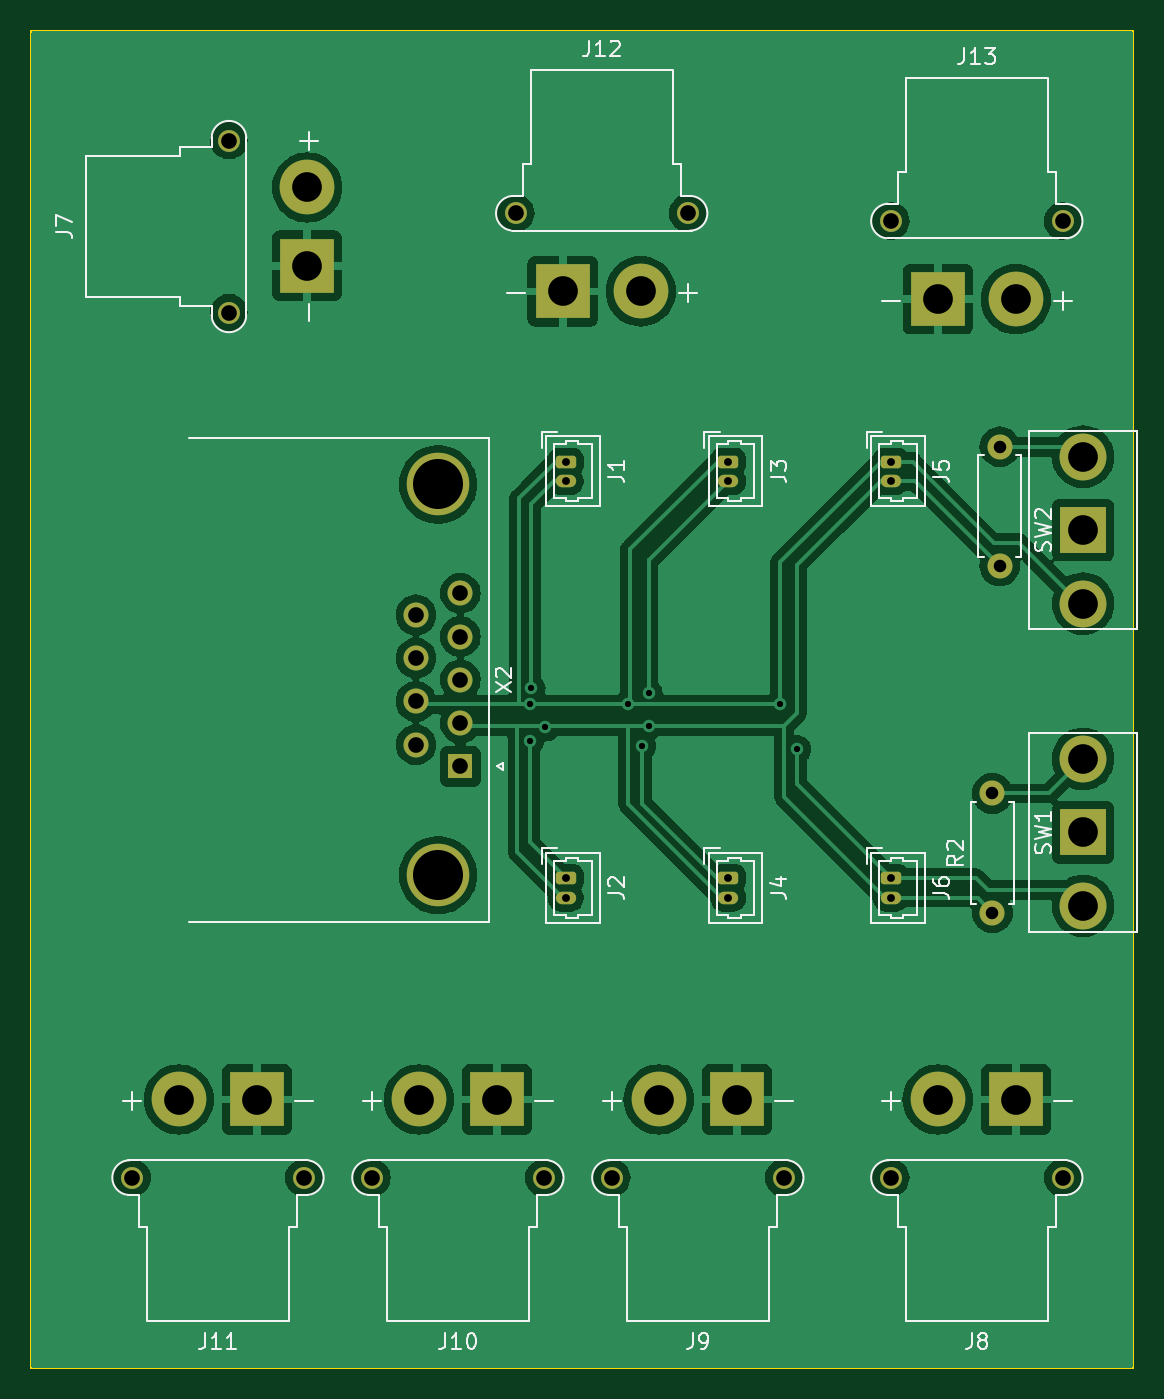
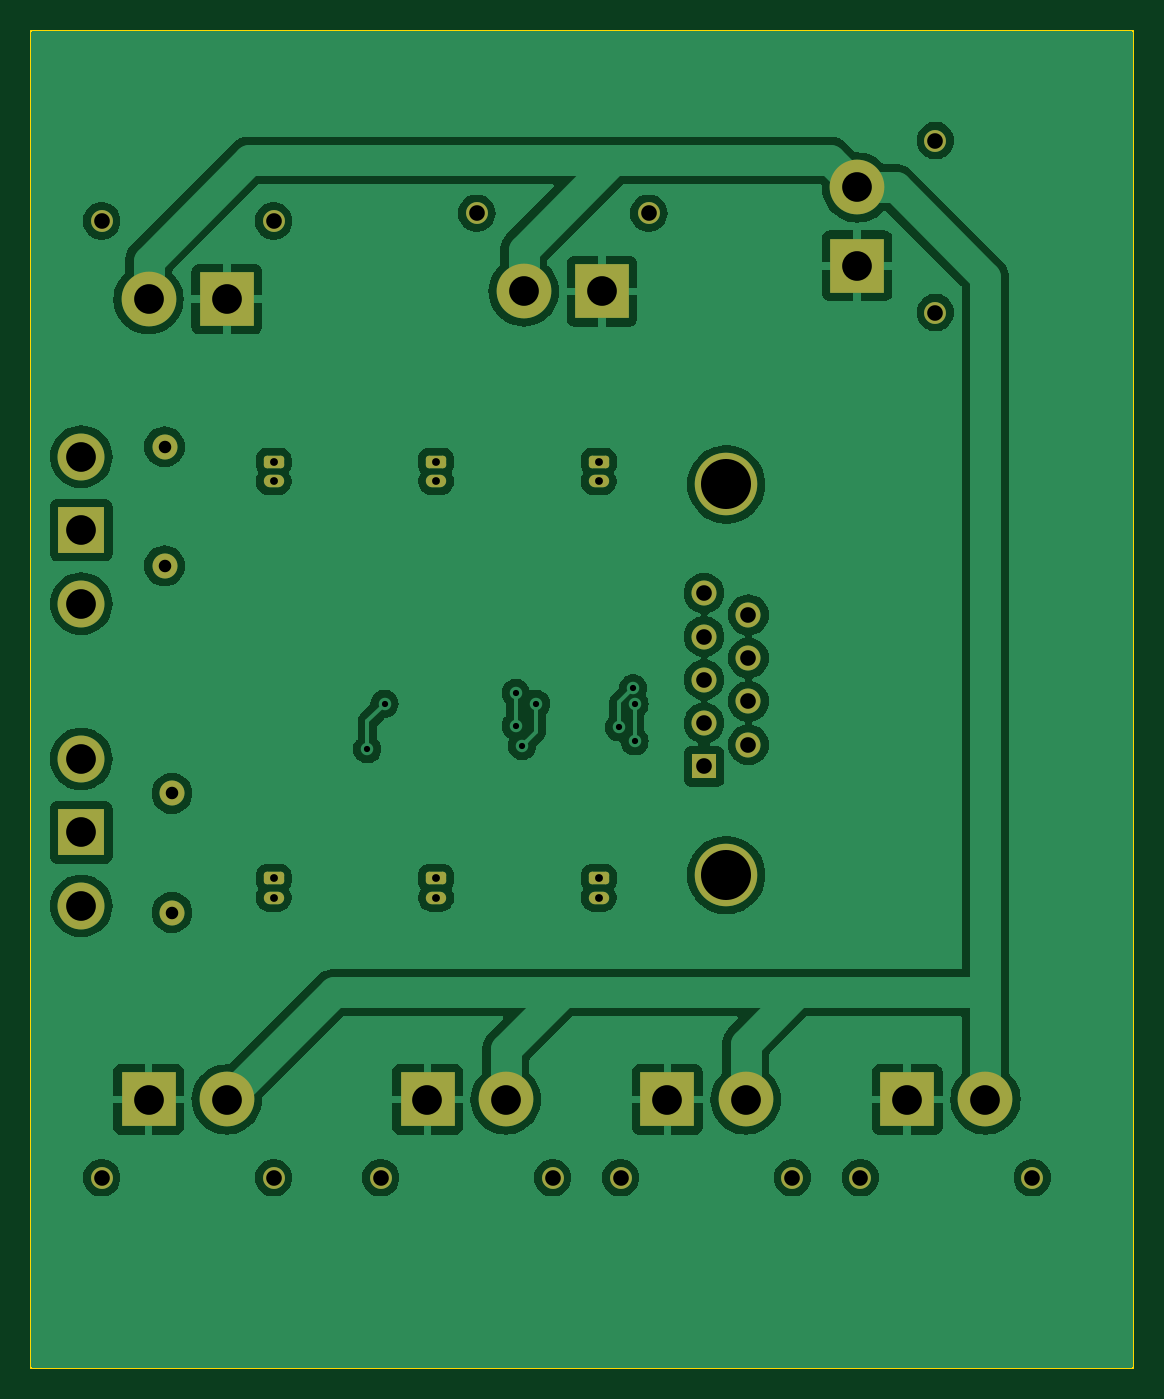
Circuit board: 11 layer files. Board 70.5 x 85.5 mm.
- bottom_copper: TmotorsPCB-B_Cu.gbr (112366 bytes)
- bottom_mask: TmotorsPCB-B_Mask.gbr (3367 bytes)
- paste: TmotorsPCB-B_Paste.gbr (453 bytes)
- bottom_silk: TmotorsPCB-B_Silkscreen.gbr (454 bytes)
- outline: TmotorsPCB-Edge_Cuts.gbr (607 bytes)
- top_copper: TmotorsPCB-F_Cu.gbr (106589 bytes)
- top_mask: TmotorsPCB-F_Mask.gbr (3367 bytes)
- paste: TmotorsPCB-F_Paste.gbr (453 bytes)
- top_silk: TmotorsPCB-F_Silkscreen.gbr (31096 bytes)
- drill: TmotorsPCB-NPTH.drl (265 bytes)
- drill: TmotorsPCB-PTH.drl (1745 bytes)

=== bottom_copper: TmotorsPCB-B_Cu.gbr (112366 bytes, source omitted) ===
=== bottom_mask: TmotorsPCB-B_Mask.gbr ===
%TF.GenerationSoftware,KiCad,Pcbnew,8.0.0*%
%TF.CreationDate,2024-03-05T11:34:16-05:00*%
%TF.ProjectId,TmotorsPCB,546d6f74-6f72-4735-9043-422e6b696361,rev?*%
%TF.SameCoordinates,Original*%
%TF.FileFunction,Soldermask,Bot*%
%TF.FilePolarity,Negative*%
%FSLAX46Y46*%
G04 Gerber Fmt 4.6, Leading zero omitted, Abs format (unit mm)*
G04 Created by KiCad (PCBNEW 8.0.0) date 2024-03-05 11:34:16*
%MOMM*%
%LPD*%
G01*
G04 APERTURE LIST*
G04 Aperture macros list*
%AMRoundRect*
0 Rectangle with rounded corners*
0 $1 Rounding radius*
0 $2 $3 $4 $5 $6 $7 $8 $9 X,Y pos of 4 corners*
0 Add a 4 corners polygon primitive as box body*
4,1,4,$2,$3,$4,$5,$6,$7,$8,$9,$2,$3,0*
0 Add four circle primitives for the rounded corners*
1,1,$1+$1,$2,$3*
1,1,$1+$1,$4,$5*
1,1,$1+$1,$6,$7*
1,1,$1+$1,$8,$9*
0 Add four rect primitives between the rounded corners*
20,1,$1+$1,$2,$3,$4,$5,0*
20,1,$1+$1,$4,$5,$6,$7,0*
20,1,$1+$1,$6,$7,$8,$9,0*
20,1,$1+$1,$8,$9,$2,$3,0*%
G04 Aperture macros list end*
%ADD10C,1.400000*%
%ADD11R,3.500000X3.500000*%
%ADD12C,3.500000*%
%ADD13RoundRect,0.200000X-0.450000X0.200000X-0.450000X-0.200000X0.450000X-0.200000X0.450000X0.200000X0*%
%ADD14O,1.300000X0.800000*%
%ADD15C,3.000000*%
%ADD16R,3.000000X3.000000*%
%ADD17O,1.600000X1.600000*%
%ADD18C,1.600000*%
%ADD19R,1.600000X1.600000*%
%ADD20C,4.000000*%
G04 APERTURE END LIST*
D10*
%TO.C,J13*%
X135000000Y-38150000D03*
X146000000Y-38150000D03*
D11*
X138000000Y-43150000D03*
D12*
X143000000Y-43150000D03*
%TD*%
D10*
%TO.C,J12*%
X111000000Y-37650000D03*
X122000000Y-37650000D03*
D11*
X114000000Y-42650000D03*
D12*
X119000000Y-42650000D03*
%TD*%
D10*
%TO.C,J11*%
X97450000Y-99350000D03*
X86450000Y-99350000D03*
D11*
X94450000Y-94350000D03*
D12*
X89450000Y-94350000D03*
%TD*%
%TO.C,J10*%
X104800000Y-94350000D03*
D11*
X109800000Y-94350000D03*
D10*
X101800000Y-99350000D03*
X112800000Y-99350000D03*
%TD*%
D12*
%TO.C,J9*%
X120150000Y-94350000D03*
D11*
X125150000Y-94350000D03*
D10*
X117150000Y-99350000D03*
X128150000Y-99350000D03*
%TD*%
D12*
%TO.C,J8*%
X138000000Y-94350000D03*
D11*
X143000000Y-94350000D03*
D10*
X135000000Y-99350000D03*
X146000000Y-99350000D03*
%TD*%
%TO.C,J7*%
X92650000Y-44000000D03*
X92650000Y-33000000D03*
D11*
X97650000Y-41000000D03*
D12*
X97650000Y-36000000D03*
%TD*%
D13*
%TO.C,J4*%
X124599100Y-80190000D03*
D14*
X124599100Y-81440000D03*
%TD*%
D13*
%TO.C,J6*%
X134996600Y-80190000D03*
D14*
X134996600Y-81440000D03*
%TD*%
%TO.C,J5*%
X134996600Y-54790000D03*
D13*
X134996600Y-53540000D03*
%TD*%
%TO.C,J3*%
X124599100Y-53540000D03*
D14*
X124599100Y-54790000D03*
%TD*%
D13*
%TO.C,J2*%
X114201600Y-80190000D03*
D14*
X114201600Y-81440000D03*
%TD*%
D15*
%TO.C,SW1*%
X147300000Y-72565000D03*
X147300000Y-81965000D03*
D16*
X147300000Y-77265000D03*
%TD*%
D17*
%TO.C,R2*%
X141500000Y-74770000D03*
D18*
X141500000Y-82390000D03*
%TD*%
%TO.C,X2*%
X104615331Y-63345000D03*
X104615331Y-66115000D03*
X104615331Y-68885000D03*
X104615331Y-71655000D03*
X107455331Y-61960000D03*
X107455331Y-64730000D03*
X107455331Y-67500000D03*
X107455331Y-70270000D03*
D19*
X107455331Y-73040000D03*
D20*
X106035331Y-80000000D03*
X106035331Y-55000000D03*
%TD*%
D16*
%TO.C,SW2*%
X147300000Y-57925000D03*
D15*
X147300000Y-62625000D03*
X147300000Y-53225000D03*
%TD*%
D18*
%TO.C,R1*%
X141971600Y-60210000D03*
D17*
X141971600Y-52590000D03*
%TD*%
D14*
%TO.C,J1*%
X114201600Y-54790000D03*
D13*
X114201600Y-53540000D03*
%TD*%
M02*

=== paste: TmotorsPCB-B_Paste.gbr ===
%TF.GenerationSoftware,KiCad,Pcbnew,8.0.0*%
%TF.CreationDate,2024-03-05T11:34:16-05:00*%
%TF.ProjectId,TmotorsPCB,546d6f74-6f72-4735-9043-422e6b696361,rev?*%
%TF.SameCoordinates,Original*%
%TF.FileFunction,Paste,Bot*%
%TF.FilePolarity,Positive*%
%FSLAX46Y46*%
G04 Gerber Fmt 4.6, Leading zero omitted, Abs format (unit mm)*
G04 Created by KiCad (PCBNEW 8.0.0) date 2024-03-05 11:34:16*
%MOMM*%
%LPD*%
G01*
G04 APERTURE LIST*
G04 APERTURE END LIST*
M02*

=== bottom_silk: TmotorsPCB-B_Silkscreen.gbr ===
%TF.GenerationSoftware,KiCad,Pcbnew,8.0.0*%
%TF.CreationDate,2024-03-05T11:34:16-05:00*%
%TF.ProjectId,TmotorsPCB,546d6f74-6f72-4735-9043-422e6b696361,rev?*%
%TF.SameCoordinates,Original*%
%TF.FileFunction,Legend,Bot*%
%TF.FilePolarity,Positive*%
%FSLAX46Y46*%
G04 Gerber Fmt 4.6, Leading zero omitted, Abs format (unit mm)*
G04 Created by KiCad (PCBNEW 8.0.0) date 2024-03-05 11:34:16*
%MOMM*%
%LPD*%
G01*
G04 APERTURE LIST*
G04 APERTURE END LIST*
M02*

=== outline: TmotorsPCB-Edge_Cuts.gbr ===
%TF.GenerationSoftware,KiCad,Pcbnew,8.0.0*%
%TF.CreationDate,2024-03-05T11:34:16-05:00*%
%TF.ProjectId,TmotorsPCB,546d6f74-6f72-4735-9043-422e6b696361,rev?*%
%TF.SameCoordinates,Original*%
%TF.FileFunction,Profile,NP*%
%FSLAX46Y46*%
G04 Gerber Fmt 4.6, Leading zero omitted, Abs format (unit mm)*
G04 Created by KiCad (PCBNEW 8.0.0) date 2024-03-05 11:34:16*
%MOMM*%
%LPD*%
G01*
G04 APERTURE LIST*
%TA.AperFunction,Profile*%
%ADD10C,0.100000*%
%TD*%
G04 APERTURE END LIST*
D10*
X80000000Y-26000000D02*
X150500000Y-26000000D01*
X150500000Y-111500000D01*
X80000000Y-111500000D01*
X80000000Y-26000000D01*
M02*

=== top_copper: TmotorsPCB-F_Cu.gbr (106589 bytes, source omitted) ===
=== top_mask: TmotorsPCB-F_Mask.gbr ===
%TF.GenerationSoftware,KiCad,Pcbnew,8.0.0*%
%TF.CreationDate,2024-03-05T11:34:16-05:00*%
%TF.ProjectId,TmotorsPCB,546d6f74-6f72-4735-9043-422e6b696361,rev?*%
%TF.SameCoordinates,Original*%
%TF.FileFunction,Soldermask,Top*%
%TF.FilePolarity,Negative*%
%FSLAX46Y46*%
G04 Gerber Fmt 4.6, Leading zero omitted, Abs format (unit mm)*
G04 Created by KiCad (PCBNEW 8.0.0) date 2024-03-05 11:34:16*
%MOMM*%
%LPD*%
G01*
G04 APERTURE LIST*
G04 Aperture macros list*
%AMRoundRect*
0 Rectangle with rounded corners*
0 $1 Rounding radius*
0 $2 $3 $4 $5 $6 $7 $8 $9 X,Y pos of 4 corners*
0 Add a 4 corners polygon primitive as box body*
4,1,4,$2,$3,$4,$5,$6,$7,$8,$9,$2,$3,0*
0 Add four circle primitives for the rounded corners*
1,1,$1+$1,$2,$3*
1,1,$1+$1,$4,$5*
1,1,$1+$1,$6,$7*
1,1,$1+$1,$8,$9*
0 Add four rect primitives between the rounded corners*
20,1,$1+$1,$2,$3,$4,$5,0*
20,1,$1+$1,$4,$5,$6,$7,0*
20,1,$1+$1,$6,$7,$8,$9,0*
20,1,$1+$1,$8,$9,$2,$3,0*%
G04 Aperture macros list end*
%ADD10C,1.400000*%
%ADD11R,3.500000X3.500000*%
%ADD12C,3.500000*%
%ADD13RoundRect,0.200000X-0.450000X0.200000X-0.450000X-0.200000X0.450000X-0.200000X0.450000X0.200000X0*%
%ADD14O,1.300000X0.800000*%
%ADD15C,3.000000*%
%ADD16R,3.000000X3.000000*%
%ADD17O,1.600000X1.600000*%
%ADD18C,1.600000*%
%ADD19R,1.600000X1.600000*%
%ADD20C,4.000000*%
G04 APERTURE END LIST*
D10*
%TO.C,J13*%
X135000000Y-38150000D03*
X146000000Y-38150000D03*
D11*
X138000000Y-43150000D03*
D12*
X143000000Y-43150000D03*
%TD*%
D10*
%TO.C,J12*%
X111000000Y-37650000D03*
X122000000Y-37650000D03*
D11*
X114000000Y-42650000D03*
D12*
X119000000Y-42650000D03*
%TD*%
D10*
%TO.C,J11*%
X97450000Y-99350000D03*
X86450000Y-99350000D03*
D11*
X94450000Y-94350000D03*
D12*
X89450000Y-94350000D03*
%TD*%
%TO.C,J10*%
X104800000Y-94350000D03*
D11*
X109800000Y-94350000D03*
D10*
X101800000Y-99350000D03*
X112800000Y-99350000D03*
%TD*%
D12*
%TO.C,J9*%
X120150000Y-94350000D03*
D11*
X125150000Y-94350000D03*
D10*
X117150000Y-99350000D03*
X128150000Y-99350000D03*
%TD*%
D12*
%TO.C,J8*%
X138000000Y-94350000D03*
D11*
X143000000Y-94350000D03*
D10*
X135000000Y-99350000D03*
X146000000Y-99350000D03*
%TD*%
%TO.C,J7*%
X92650000Y-44000000D03*
X92650000Y-33000000D03*
D11*
X97650000Y-41000000D03*
D12*
X97650000Y-36000000D03*
%TD*%
D13*
%TO.C,J4*%
X124599100Y-80190000D03*
D14*
X124599100Y-81440000D03*
%TD*%
D13*
%TO.C,J6*%
X134996600Y-80190000D03*
D14*
X134996600Y-81440000D03*
%TD*%
%TO.C,J5*%
X134996600Y-54790000D03*
D13*
X134996600Y-53540000D03*
%TD*%
%TO.C,J3*%
X124599100Y-53540000D03*
D14*
X124599100Y-54790000D03*
%TD*%
D13*
%TO.C,J2*%
X114201600Y-80190000D03*
D14*
X114201600Y-81440000D03*
%TD*%
D15*
%TO.C,SW1*%
X147300000Y-72565000D03*
X147300000Y-81965000D03*
D16*
X147300000Y-77265000D03*
%TD*%
D17*
%TO.C,R2*%
X141500000Y-74770000D03*
D18*
X141500000Y-82390000D03*
%TD*%
%TO.C,X2*%
X104615331Y-63345000D03*
X104615331Y-66115000D03*
X104615331Y-68885000D03*
X104615331Y-71655000D03*
X107455331Y-61960000D03*
X107455331Y-64730000D03*
X107455331Y-67500000D03*
X107455331Y-70270000D03*
D19*
X107455331Y-73040000D03*
D20*
X106035331Y-80000000D03*
X106035331Y-55000000D03*
%TD*%
D16*
%TO.C,SW2*%
X147300000Y-57925000D03*
D15*
X147300000Y-62625000D03*
X147300000Y-53225000D03*
%TD*%
D18*
%TO.C,R1*%
X141971600Y-60210000D03*
D17*
X141971600Y-52590000D03*
%TD*%
D14*
%TO.C,J1*%
X114201600Y-54790000D03*
D13*
X114201600Y-53540000D03*
%TD*%
M02*

=== paste: TmotorsPCB-F_Paste.gbr ===
%TF.GenerationSoftware,KiCad,Pcbnew,8.0.0*%
%TF.CreationDate,2024-03-05T11:34:16-05:00*%
%TF.ProjectId,TmotorsPCB,546d6f74-6f72-4735-9043-422e6b696361,rev?*%
%TF.SameCoordinates,Original*%
%TF.FileFunction,Paste,Top*%
%TF.FilePolarity,Positive*%
%FSLAX46Y46*%
G04 Gerber Fmt 4.6, Leading zero omitted, Abs format (unit mm)*
G04 Created by KiCad (PCBNEW 8.0.0) date 2024-03-05 11:34:16*
%MOMM*%
%LPD*%
G01*
G04 APERTURE LIST*
G04 APERTURE END LIST*
M02*

=== top_silk: TmotorsPCB-F_Silkscreen.gbr (31096 bytes, source omitted) ===
=== drill: TmotorsPCB-NPTH.drl ===
M48
; DRILL file {KiCad 8.0.0} date 2024-03-05T11:34:40-0500
; FORMAT={-:-/ absolute / inch / decimal}
; #@! TF.CreationDate,2024-03-05T11:34:40-05:00
; #@! TF.GenerationSoftware,Kicad,Pcbnew,8.0.0
; #@! TF.FileFunction,NonPlated,1,2,NPTH
FMAT,2
INCH
%
G90
G05
M30

=== drill: TmotorsPCB-PTH.drl ===
M48
; DRILL file {KiCad 8.0.0} date 2024-03-05T11:34:40-0500
; FORMAT={-:-/ absolute / inch / decimal}
; #@! TF.CreationDate,2024-03-05T11:34:40-05:00
; #@! TF.GenerationSoftware,Kicad,Pcbnew,8.0.0
; #@! TF.FileFunction,Plated,1,2,PTH
FMAT,2
INCH
; #@! TA.AperFunction,Plated,PTH,ViaDrill
T1C0.0157
; #@! TA.AperFunction,Plated,PTH,ComponentDrill
T2C0.0197
; #@! TA.AperFunction,Plated,PTH,ComponentDrill
T3C0.0315
; #@! TA.AperFunction,Plated,PTH,ComponentDrill
T4C0.0394
; #@! TA.AperFunction,Plated,PTH,ComponentDrill
T5C0.0748
; #@! TA.AperFunction,Plated,PTH,ComponentDrill
T6C0.1260
%
G90
G05
T1
X4.4055Y-2.7181
X4.4055Y-2.8126
X4.4094Y-2.6787
X4.4449Y-2.7772
X4.6535Y-2.7181
X4.689Y-2.8244
X4.7047Y-2.6906
X4.7047Y-2.7732
X5.0354Y-2.7181
X5.0787Y-2.8323
T2
X4.4961Y-2.1079
X4.4961Y-2.1571
X4.4961Y-3.1571
X4.4961Y-3.2063
X4.9055Y-2.1079
X4.9055Y-2.1571
X4.9055Y-3.1571
X4.9055Y-3.2063
X5.3148Y-2.1079
X5.3148Y-2.1571
X5.3148Y-3.1571
X5.3148Y-3.2063
T3
X5.5709Y-2.9437
X5.5709Y-3.2437
X5.5894Y-2.0705
X5.5894Y-2.3705
T4
X3.4035Y-3.9114
X3.6476Y-1.2992
X3.6476Y-1.7323
X3.8366Y-3.9114
X4.0079Y-3.9114
X4.1187Y-2.4939
X4.1187Y-2.603
X4.1187Y-2.712
X4.1187Y-2.8211
X4.2305Y-2.4394
X4.2305Y-2.5484
X4.2305Y-2.6575
X4.2305Y-2.7665
X4.2305Y-2.8756
X4.3701Y-1.4823
X4.4409Y-3.9114
X4.6122Y-3.9114
X4.8031Y-1.4823
X5.0453Y-3.9114
X5.315Y-1.502
X5.315Y-3.9114
X5.748Y-1.502
X5.748Y-3.9114
T5
X3.5217Y-3.7146
X3.7185Y-3.7146
X3.8445Y-1.4173
X3.8445Y-1.6142
X4.126Y-3.7146
X4.3228Y-3.7146
X4.4882Y-1.6791
X4.685Y-1.6791
X4.7303Y-3.7146
X4.9272Y-3.7146
X5.4331Y-1.6988
X5.4331Y-3.7146
X5.6299Y-1.6988
X5.6299Y-3.7146
X5.7992Y-2.0955
X5.7992Y-2.2805
X5.7992Y-2.4656
X5.7992Y-2.8569
X5.7992Y-3.0419
X5.7992Y-3.227
T6
X4.1746Y-2.1654
X4.1746Y-3.1496
M30

